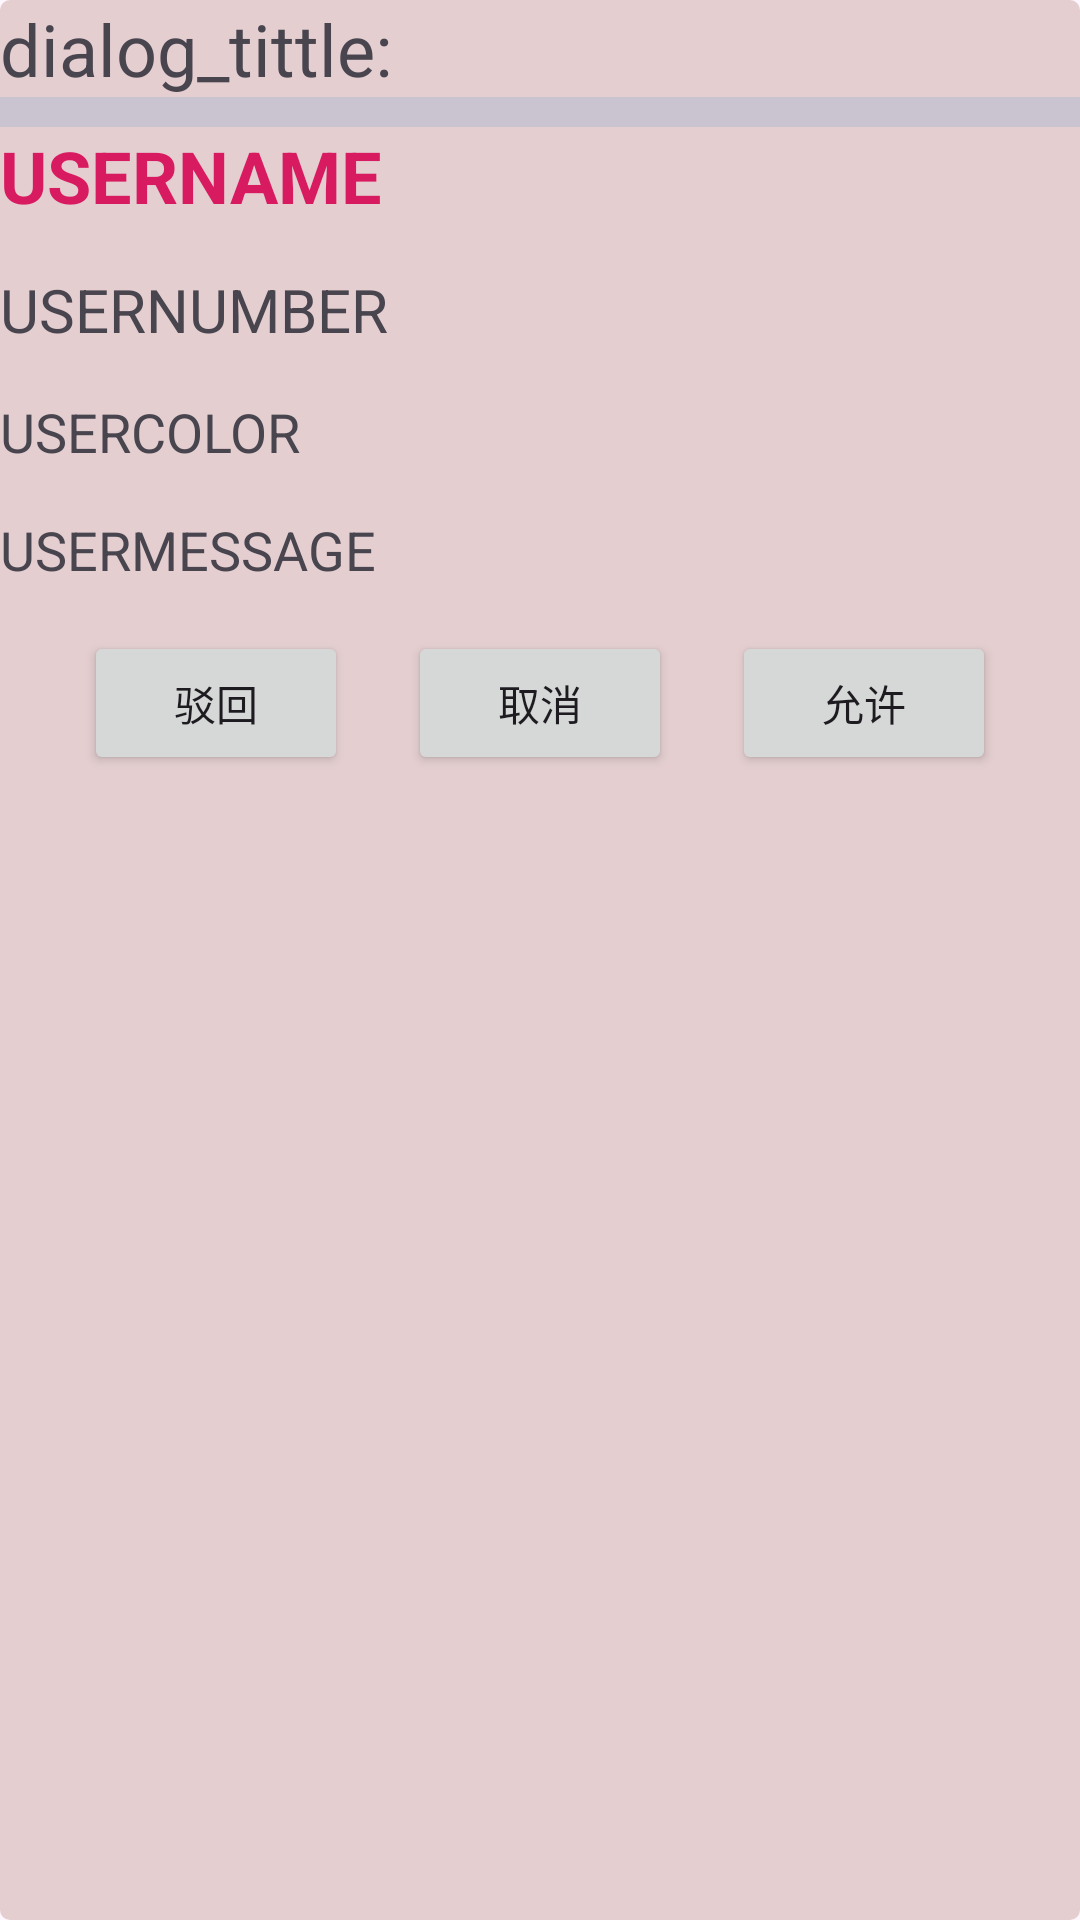

Produce the Android XML layout that renders to this screen, including the resource entries it uses.
<!-- AndroidManifest.xml: application theme Theme.NewApp1 -->
<!-- res/layout/dialog_set_permission.xml -->
<?xml version="1.0" encoding="utf-8"?>
<LinearLayout
    android:id="@+id/dialog_layout"
    android:background="@drawable/background2"
    android:orientation="vertical"
    android:layout_width="wrap_content"
    android:layout_height="wrap_content"
    xmlns:android="http://schemas.android.com/apk/res/android">

    <TextView
        android:id="@+id/tv_dialog_tittle"
        android:layout_width="wrap_content"
        android:layout_height="wrap_content"
        android:text="dialog_tittle:"
        android:textSize="24sp"/>
    <com.google.android.material.divider.MaterialDivider
        android:layout_width="match_parent"
        android:layout_height="10dp"/>
    <LinearLayout
        android:layout_width="wrap_content"
        android:layout_height="wrap_content"
        android:orientation="vertical">

        <TextView
            android:id="@+id/tv_dialog_uName"
            android:layout_width="wrap_content"
            android:layout_height="wrap_content"
            android:text="USERNAME"
            android:textSize="24sp"
            android:textStyle="bold"
            android:textColor="@color/unameColor"/>
        <Space
            android:layout_width="match_parent"
            android:layout_height="15dp"/>
        <TextView
            android:id="@+id/tv_dialog_uNumber"
            android:layout_width="wrap_content"
            android:layout_height="wrap_content"
            android:text="USERNUMBER"
            android:textSize="20sp"/>
        <Space
            android:layout_width="match_parent"
            android:layout_height="15dp"/>
        <TextView
            android:id="@+id/tv_dialog_uColor"
            android:layout_width="wrap_content"
            android:layout_height="wrap_content"
            android:text="USERCOLOR"
            android:textSize="18sp"/>
        <Space
            android:layout_width="match_parent"
            android:layout_height="15dp"/>
        <TextView
            android:id="@+id/tv_dialog_uMessage"
            android:layout_width="wrap_content"
            android:layout_height="wrap_content"
            android:text="USERMESSAGE"
            android:textSize="18sp"/>
        <Space
            android:layout_width="match_parent"
            android:layout_height="15dp"/>
    </LinearLayout>
    <LinearLayout
        android:layout_gravity="center"
        android:layout_width="wrap_content"
        android:layout_height="wrap_content">

        <Button
            android:id="@+id/btn_dialog_reject"
            android:text="驳回"
            android:layout_width="wrap_content"
            android:layout_height="wrap_content"/>

        <Space
            android:layout_width="20dp"
            android:layout_height="wrap_content"/>
        <Button
            android:id="@+id/btn_dialog_cancel"
            android:text="取消"
            android:layout_width="wrap_content"
            android:layout_height="wrap_content"/>
        <Space
            android:layout_width="20dp"
            android:layout_height="wrap_content"/>

        <Button
            android:id="@+id/btn_dialog_OK"
            android:text="允许"
            android:layout_width="wrap_content"
            android:layout_height="wrap_content"/>

    </LinearLayout>
</LinearLayout>
<!-- resources referenced by this layout -->
<resources>
  <color name="unameColor">#D81B60</color>
  <!-- drawable background2 (drawable) -->
  <?xml version="1.0" encoding="utf-8"?>
  <shape xmlns:android="http://schemas.android.com/apk/res/android">
      
      <solid android:color="#94D2B2AF" />
      
      <corners
          android:bottomLeftRadius="10px"
          android:bottomRightRadius="10px"
          android:topLeftRadius="10px"
          android:topRightRadius="10px" />
  </shape>
  <style name="Theme.NewApp1" parent="Base.Theme.NewApp1" />
  <style name="Base.Theme.NewApp1" parent="Theme.Material3.DayNight.NoActionBar">
          
          
      </style>
</resources>
